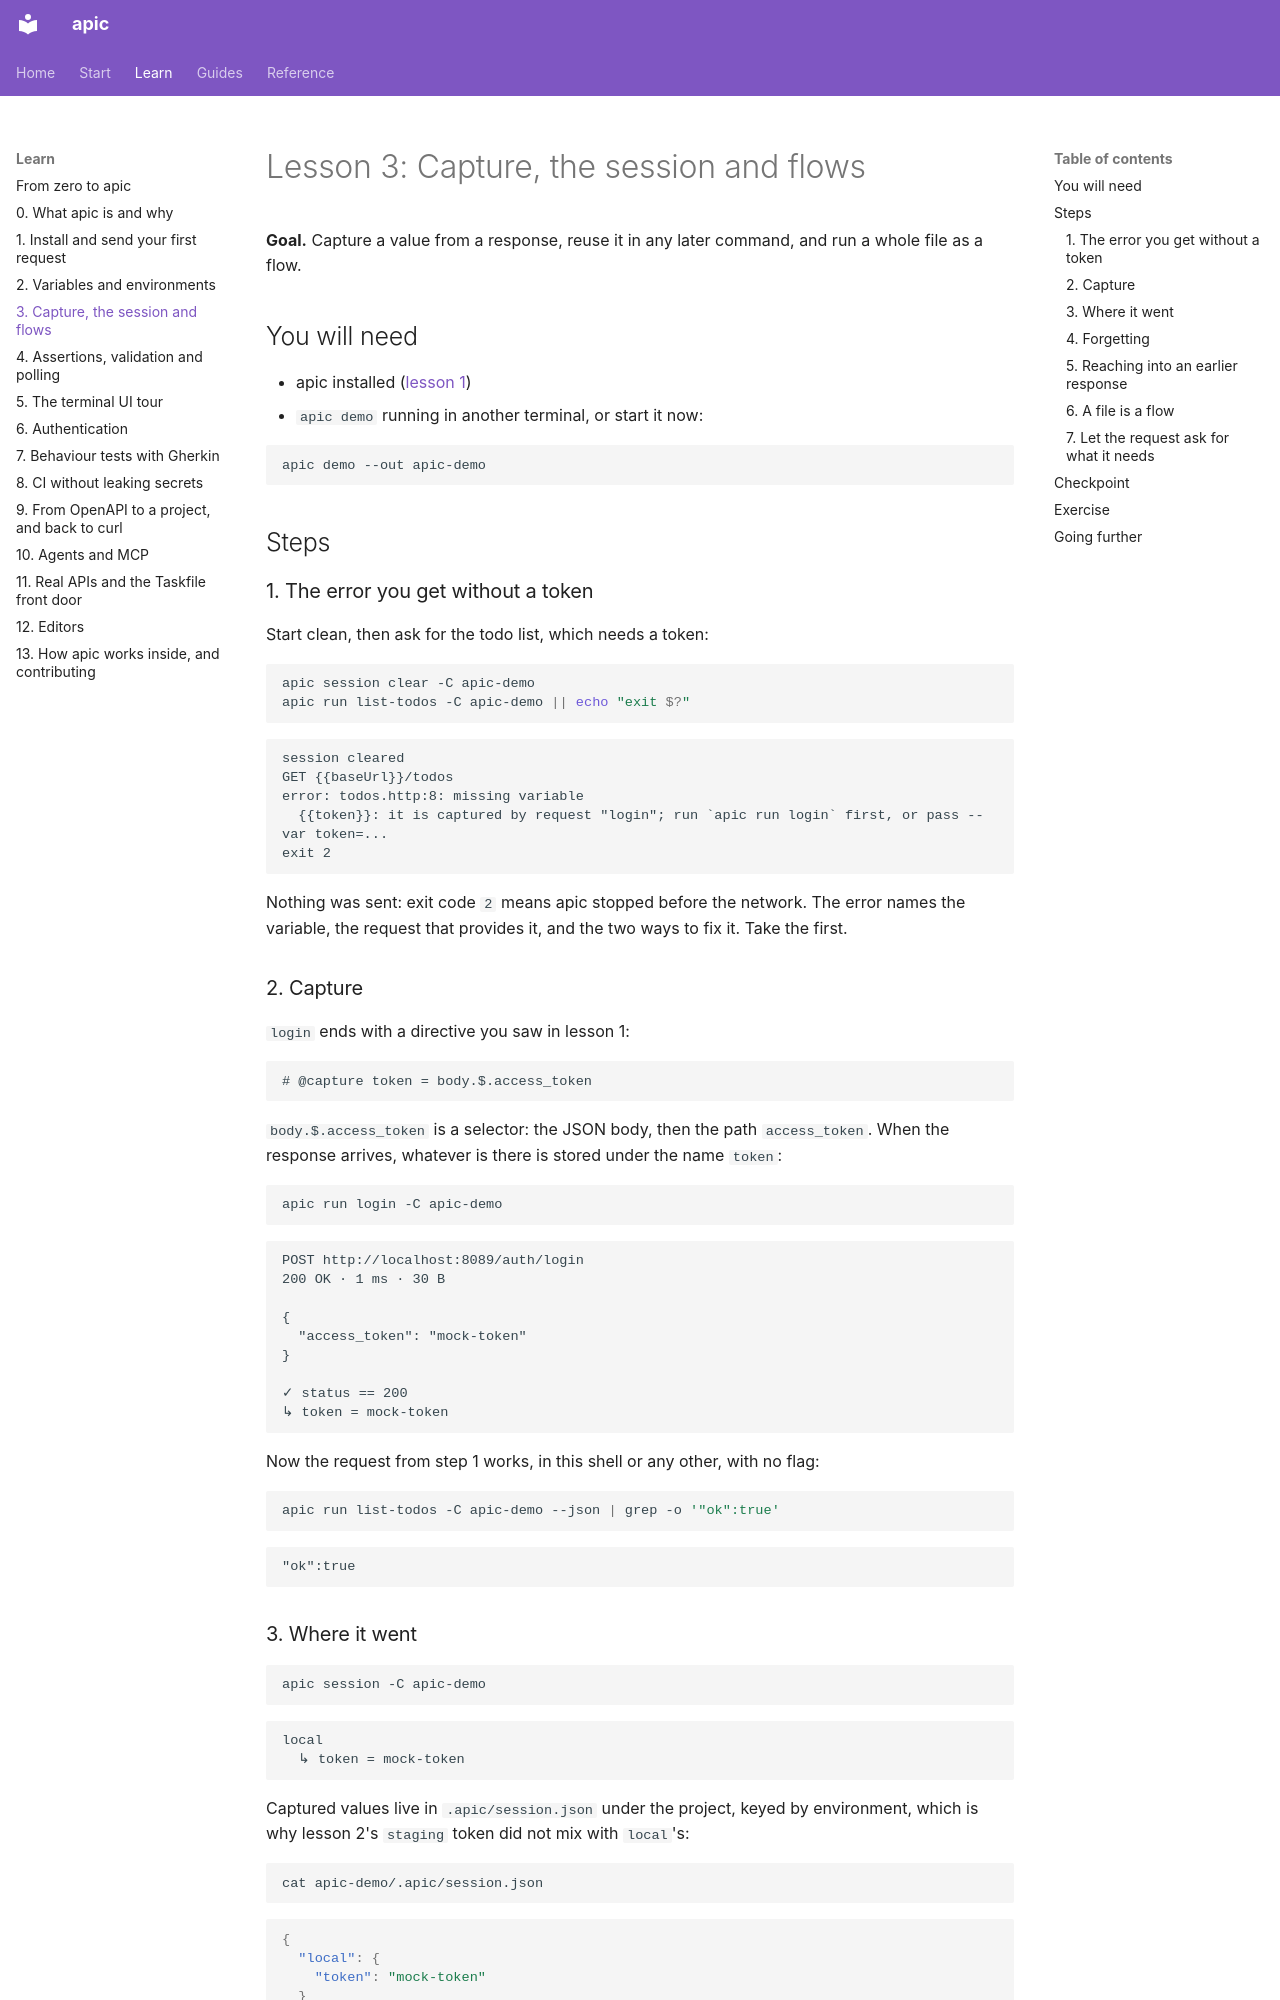

repository: dataGriff/api-caller · page: learn/03-capture-session-flows/index.html · generator: mkdocs

# Lesson 3: Capture, the session and flows

**Goal.** Capture a value from a response, reuse it in any later command,
and run a whole file as a flow.

## You will need

- apic installed ([lesson 1](01-first-request.md))
- `apic demo` running in another terminal, or start it now:

```sh
apic demo --out apic-demo
```

## Steps

### 1. The error you get without a token

Start clean, then ask for the todo list, which needs a token:

<!-- learn -->
```sh
apic session clear -C apic-demo
apic run list-todos -C apic-demo || echo "exit $?"
```

```
session cleared
GET {{baseUrl}}/todos
error: todos.http:8: missing variable
  {{token}}: it is captured by request "login"; run `apic run login` first, or pass --var token=...
exit 2
```

Nothing was sent: exit code `2` means apic stopped before the network. The
error names the variable, the request that provides it, and the two ways
to fix it. Take the first.

### 2. Capture

`login` ends with a directive you saw in lesson 1:

```http
# @capture token = body.$.access_token
```

`body.$.access_token` is a selector: the JSON body, then the path
`access_token`. When the response arrives, whatever is there is stored
under the name `token`:

<!-- learn -->
```sh
apic run login -C apic-demo
```

```
POST http://localhost:8089/auth/login
200 OK · 1 ms · 30 B

{
  "access_token": "mock-token"
}

✓ status == 200
↳ token = mock-token
```

Now the request from step 1 works, in this shell or any other, with no
flag:

<!-- learn -->
```sh
apic run list-todos -C apic-demo --json | grep -o '"ok":true'
```

```
"ok":true
```

### 3. Where it went

<!-- learn -->
```sh
apic session -C apic-demo
```

```
local
  ↳ token = mock-token
```

Captured values live in `.apic/session.json` under the project, keyed by
environment, which is why lesson 2's `staging` token did not mix with
`local`'s:

<!-- learn -->
```sh
cat apic-demo/.apic/session.json
```

```json
{
  "local": {
    "token": "mock-token"
  }
}
```

apic writes a `.gitignore` next to it, so the file never reaches a
commit:

<!-- learn -->
```sh
cat apic-demo/.apic/.gitignore
```

```
# created by apic; session state must not be committed
*
```

### 4. Forgetting

`session clear` empties the current environment (`--all` for every
environment). `--no-session` on a command neither reads nor writes the
file, which is what a CI job or a one-off check wants:

<!-- learn -->
```sh
apic session clear -C apic-demo
apic run login -C apic-demo --no-session > /dev/null
apic session -C apic-demo --json
```

```
session cleared
{}
```

`login` ran and captured its token for that one command, and nothing was
kept. A request can also opt out on its own with `# @no-session`, for a
value that must never be reused.
